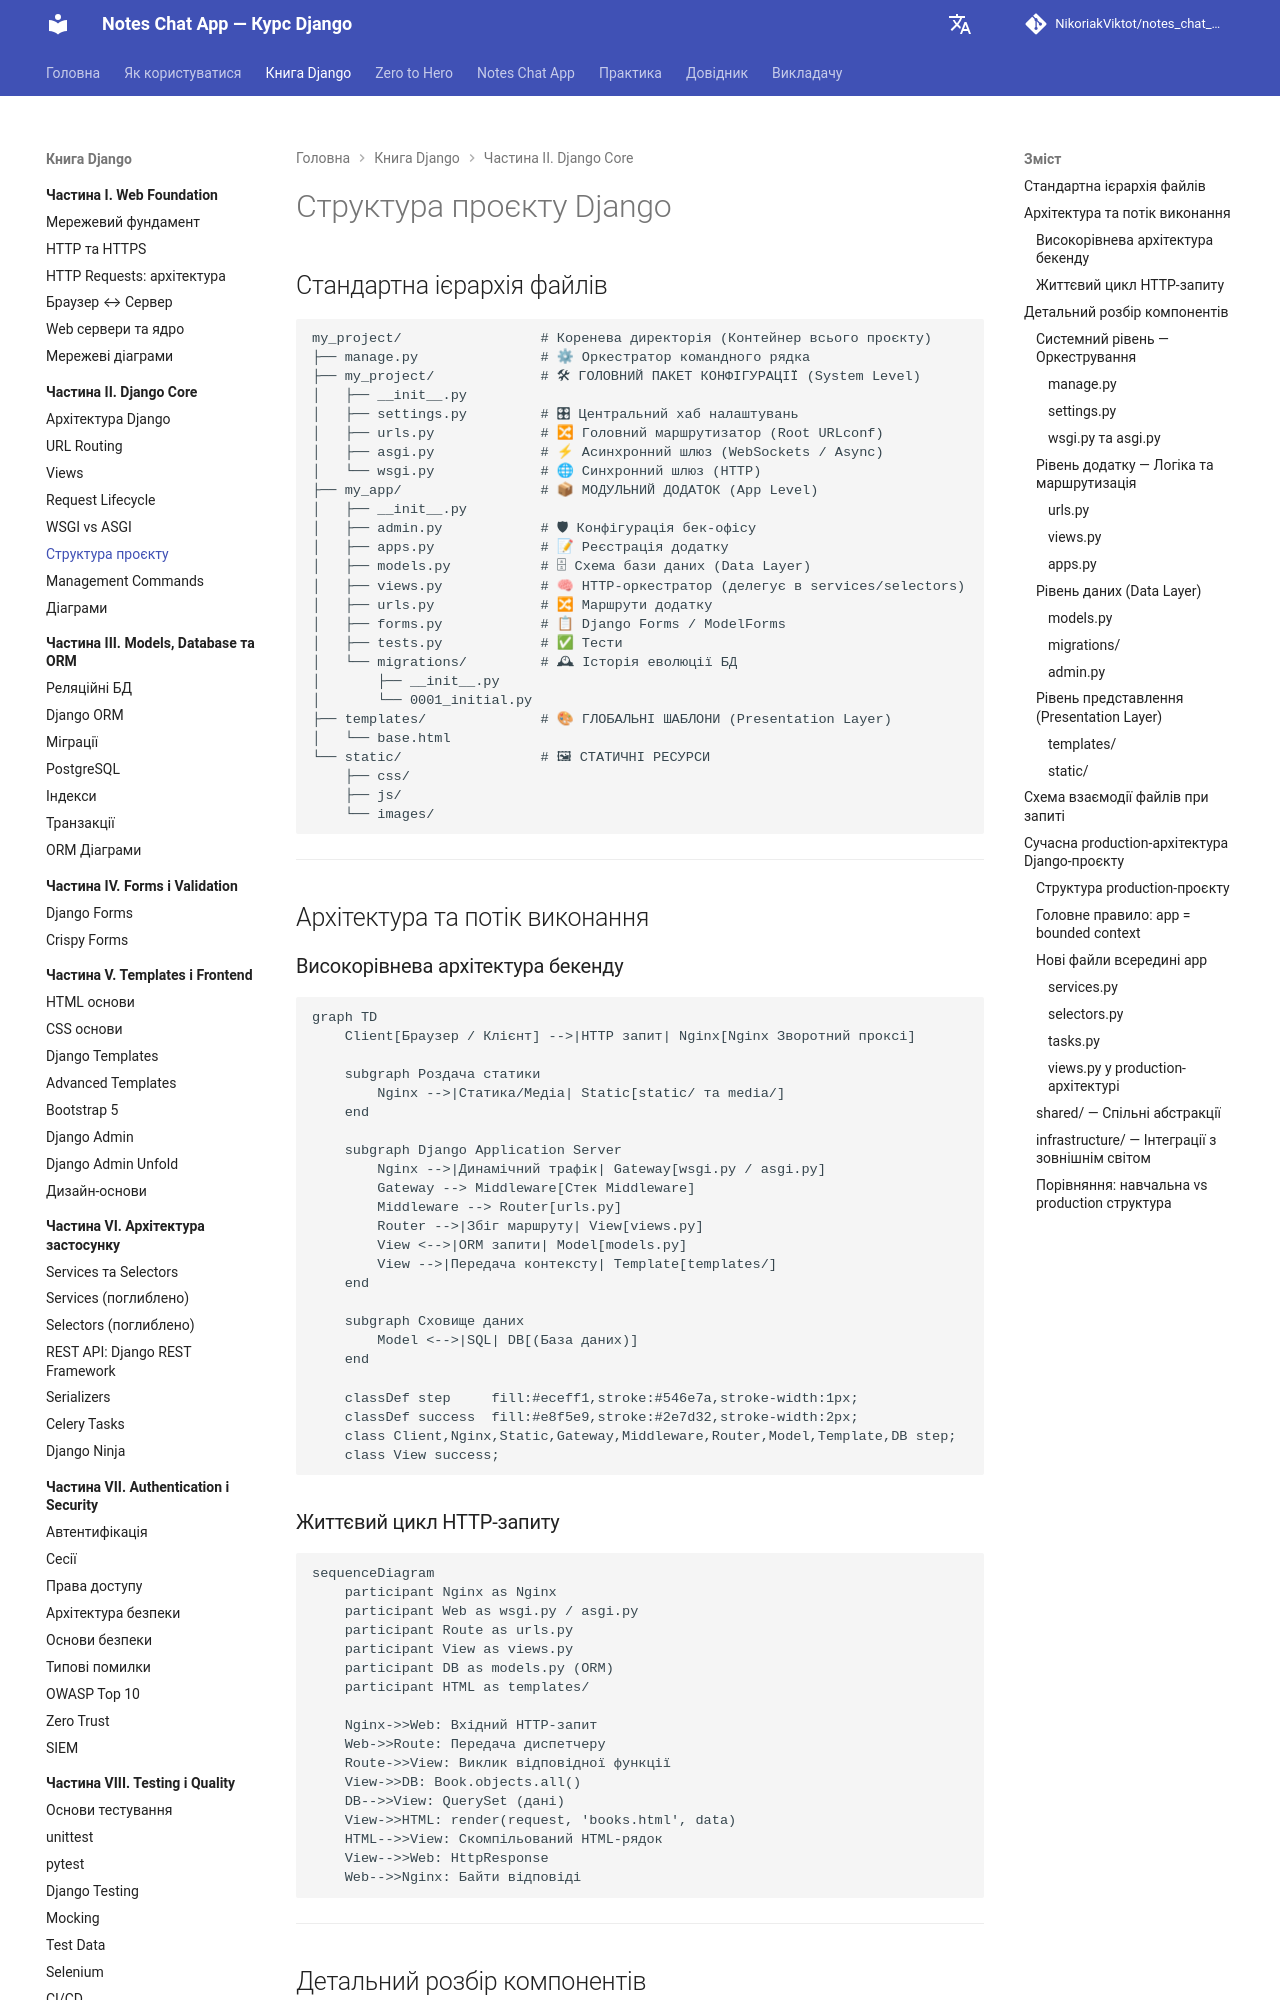

repository: NikoriakViktot/notes_chat_app · page: 02_django_core/project_structure_full/index.html · generator: mkdocs

# Структура проєкту Django

## Стандартна ієрархія файлів

```text
my_project/                 # Коренева директорія (Контейнер всього проєкту)
├── manage.py               # ⚙ Оркестратор командного рядка
├── my_project/             # 🛠 ГОЛОВНИЙ ПАКЕТ КОНФІГУРАЦІЇ (System Level)
│   ├── __init__.py
│   ├── settings.py         # 🎛 Центральний хаб налаштувань
│   ├── urls.py             # 🔀 Головний маршрутизатор (Root URLconf)
│   ├── asgi.py             # ⚡ Асинхронний шлюз (WebSockets / Async)
│   └── wsgi.py             # 🌐 Синхронний шлюз (HTTP)
├── my_app/                 # 📦 МОДУЛЬНИЙ ДОДАТОК (App Level)
│   ├── __init__.py
│   ├── admin.py            # 🛡 Конфігурація бек-офісу
│   ├── apps.py             # 📝 Реєстрація додатку
│   ├── models.py           # 🗄 Схема бази даних (Data Layer)
│   ├── views.py            # 🧠 HTTP-оркестратор (делегує в services/selectors)
│   ├── urls.py             # 🔀 Маршрути додатку
│   ├── forms.py            # 📋 Django Forms / ModelForms
│   ├── tests.py            # ✅ Тести
│   └── migrations/         # 🕰 Історія еволюції БД
│       ├── __init__.py
│       └── 0001_initial.py
├── templates/              # 🎨 ГЛОБАЛЬНІ ШАБЛОНИ (Presentation Layer)
│   └── base.html
└── static/                 # 🖼 СТАТИЧНІ РЕСУРСИ
    ├── css/
    ├── js/
    └── images/
```

---

## Архітектура та потік виконання

### Високорівнева архітектура бекенду

```mermaid
graph TD
    Client[Браузер / Клієнт] -->|HTTP запит| Nginx[Nginx Зворотний проксі]
    
    subgraph Роздача статики
        Nginx -->|Статика/Медіа| Static[static/ та media/]
    end
    
    subgraph Django Application Server
        Nginx -->|Динамічний трафік| Gateway[wsgi.py / asgi.py]
        Gateway --> Middleware[Стек Middleware]
        Middleware --> Router[urls.py]
        Router -->|Збіг маршруту| View[views.py]
        View <-->|ORM запити| Model[models.py]
        View -->|Передача контексту| Template[templates/]
    end
    
    subgraph Сховище даних
        Model <-->|SQL| DB[(База даних)]
    end

    classDef step     fill:#eceff1,stroke:#546e7a,stroke-width:1px;
    classDef success  fill:#e8f5e9,stroke:#2e7d32,stroke-width:2px;
    class Client,Nginx,Static,Gateway,Middleware,Router,Model,Template,DB step;
    class View success;
```
